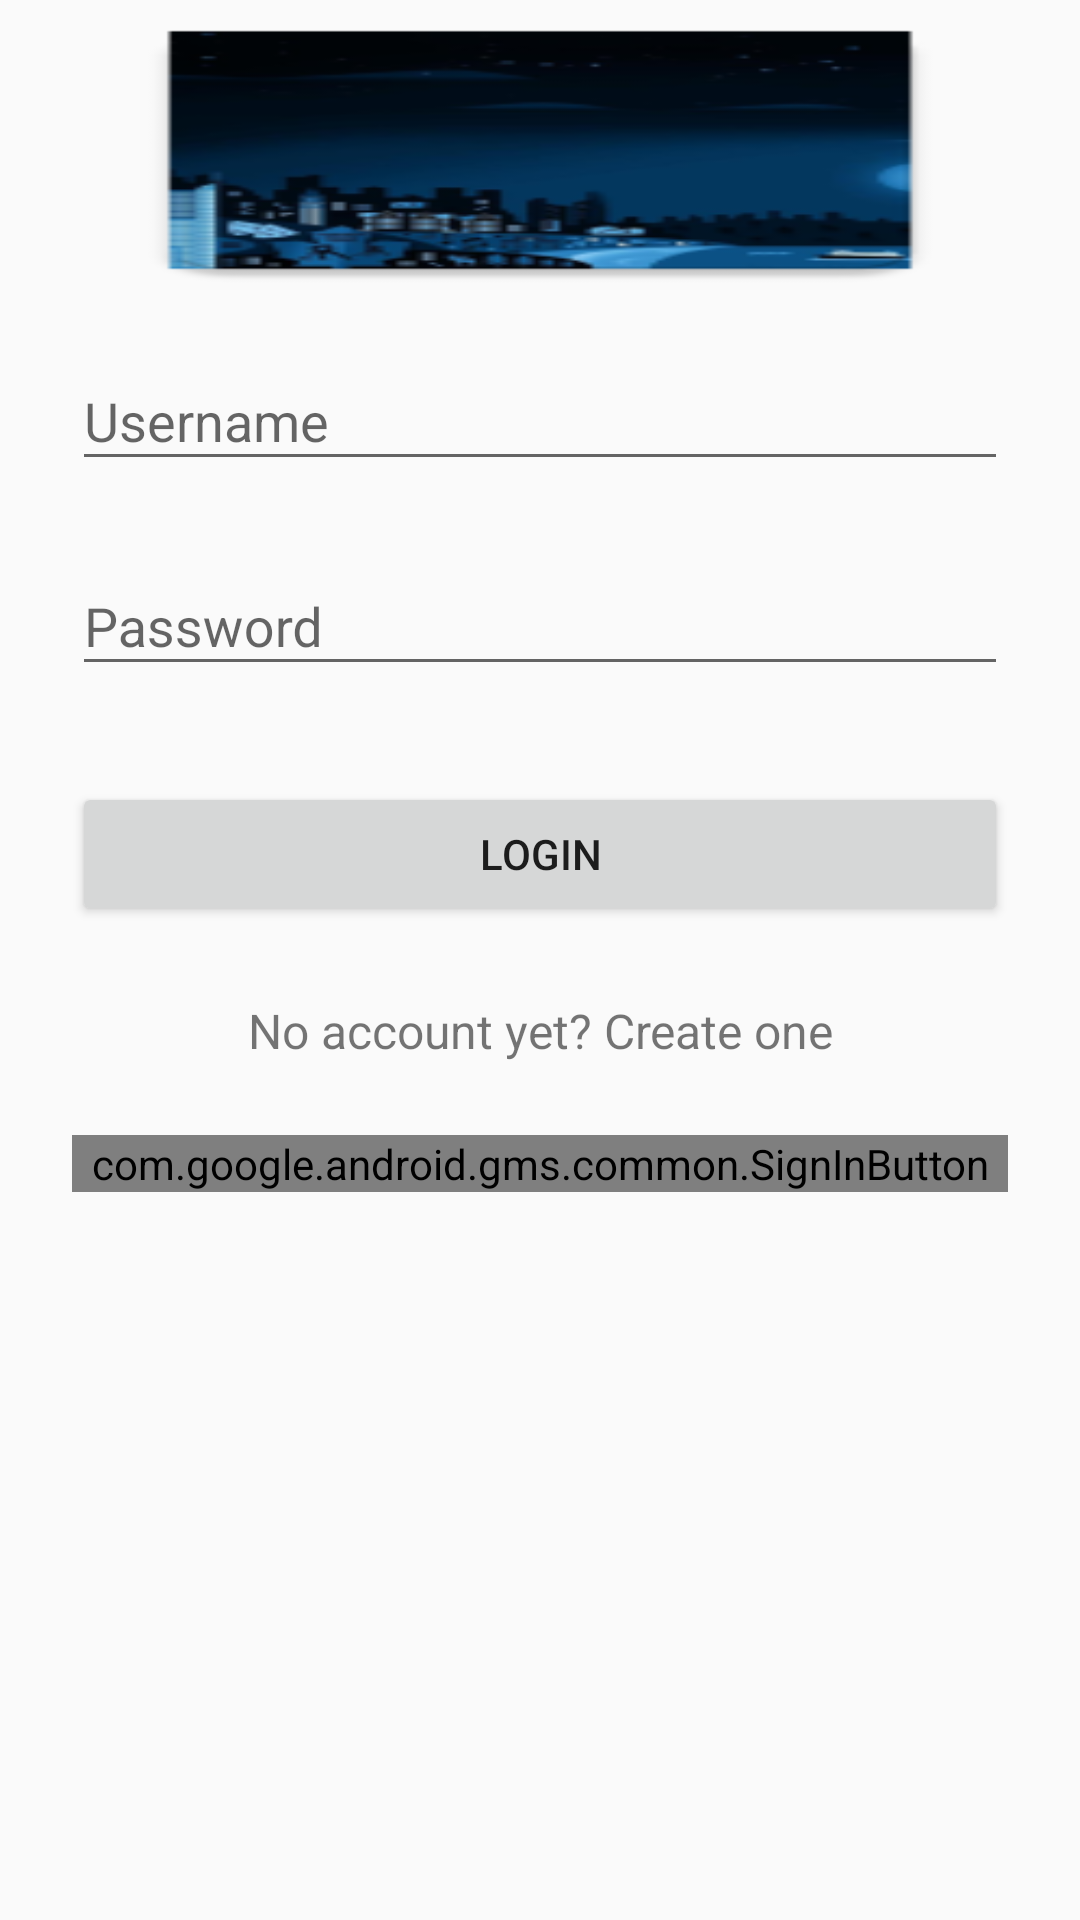

This screen was rendered from an Android layout file. Write that file and the resources it references.
<!-- AndroidManifest.xml: application theme AppTheme -->
<!-- res/layout/activity_main.xml -->
<?xml version="1.0" encoding="utf-8"?>
<ScrollView xmlns:android="http://schemas.android.com/apk/res/android"
    xmlns:tools="http://schemas.android.com/tools"
    android:layout_width="fill_parent"
    android:layout_height="fill_parent"
    android:fitsSystemWindows="true"
    tools:context="com.example.aashish.login.MainActivity">


    <LinearLayout
        android:orientation="vertical"
        android:layout_width="match_parent"
        android:layout_height="wrap_content"

        android:paddingLeft="24dp"
        android:paddingRight="24dp">


        <ImageView android:src="@mipmap/login"
            android:layout_width="match_parent"
            android:layout_height="100dp"
            android:adjustViewBounds="true"
            android:scaleType="fitXY"
            
             />
        
        <android.support.design.widget.TextInputLayout
            android:layout_width="match_parent"
            android:layout_height="wrap_content"
            android:layout_marginTop="8dp"
            android:layout_marginBottom="8dp">
            <EditText android:id="@+id/input_username"
                android:layout_width="match_parent"
                android:layout_height="wrap_content"
                android:inputType="textPersonName"
                android:hint="Username" />
        </android.support.design.widget.TextInputLayout>

        
        <android.support.design.widget.TextInputLayout
            android:layout_width="match_parent"
            android:layout_height="wrap_content"
            android:layout_marginTop="8dp"
            android:layout_marginBottom="8dp">
            <EditText android:id="@+id/input_password"
                android:layout_width="match_parent"
                android:layout_height="wrap_content"
                android:inputType="textPassword"
                android:hint="Password"/>
        </android.support.design.widget.TextInputLayout>

        <android.support.v7.widget.AppCompatButton
            android:id="@+id/btn_login"
            android:layout_width="fill_parent"
            android:layout_height="wrap_content"
            android:layout_marginTop="24dp"
            android:layout_marginBottom="24dp"
            android:padding="12dp"
            android:text="Login"/>

        <TextView android:id="@+id/link_signup"
            android:layout_width="fill_parent"
            android:layout_height="wrap_content"
            android:layout_marginBottom="24dp"
            android:text="No account yet? Create one"
            android:gravity="center"
            android:textSize="16dip"/>

        <com.google.android.gms.common.SignInButton
            android:id="@+id/btn_sign_in"
            android:layout_width="fill_parent"
            android:layout_height="wrap_content"
            android:layout_marginBottom="20dp" />



    </LinearLayout>
</ScrollView>
<!-- resources referenced by this layout -->
<resources>
  <!-- mipmap login: png bitmap (mipmap-hdpi, 5895 bytes) -->
  <style name="AppTheme" parent="Theme.AppCompat.Light.DarkActionBar">
          
      </style>
</resources>
